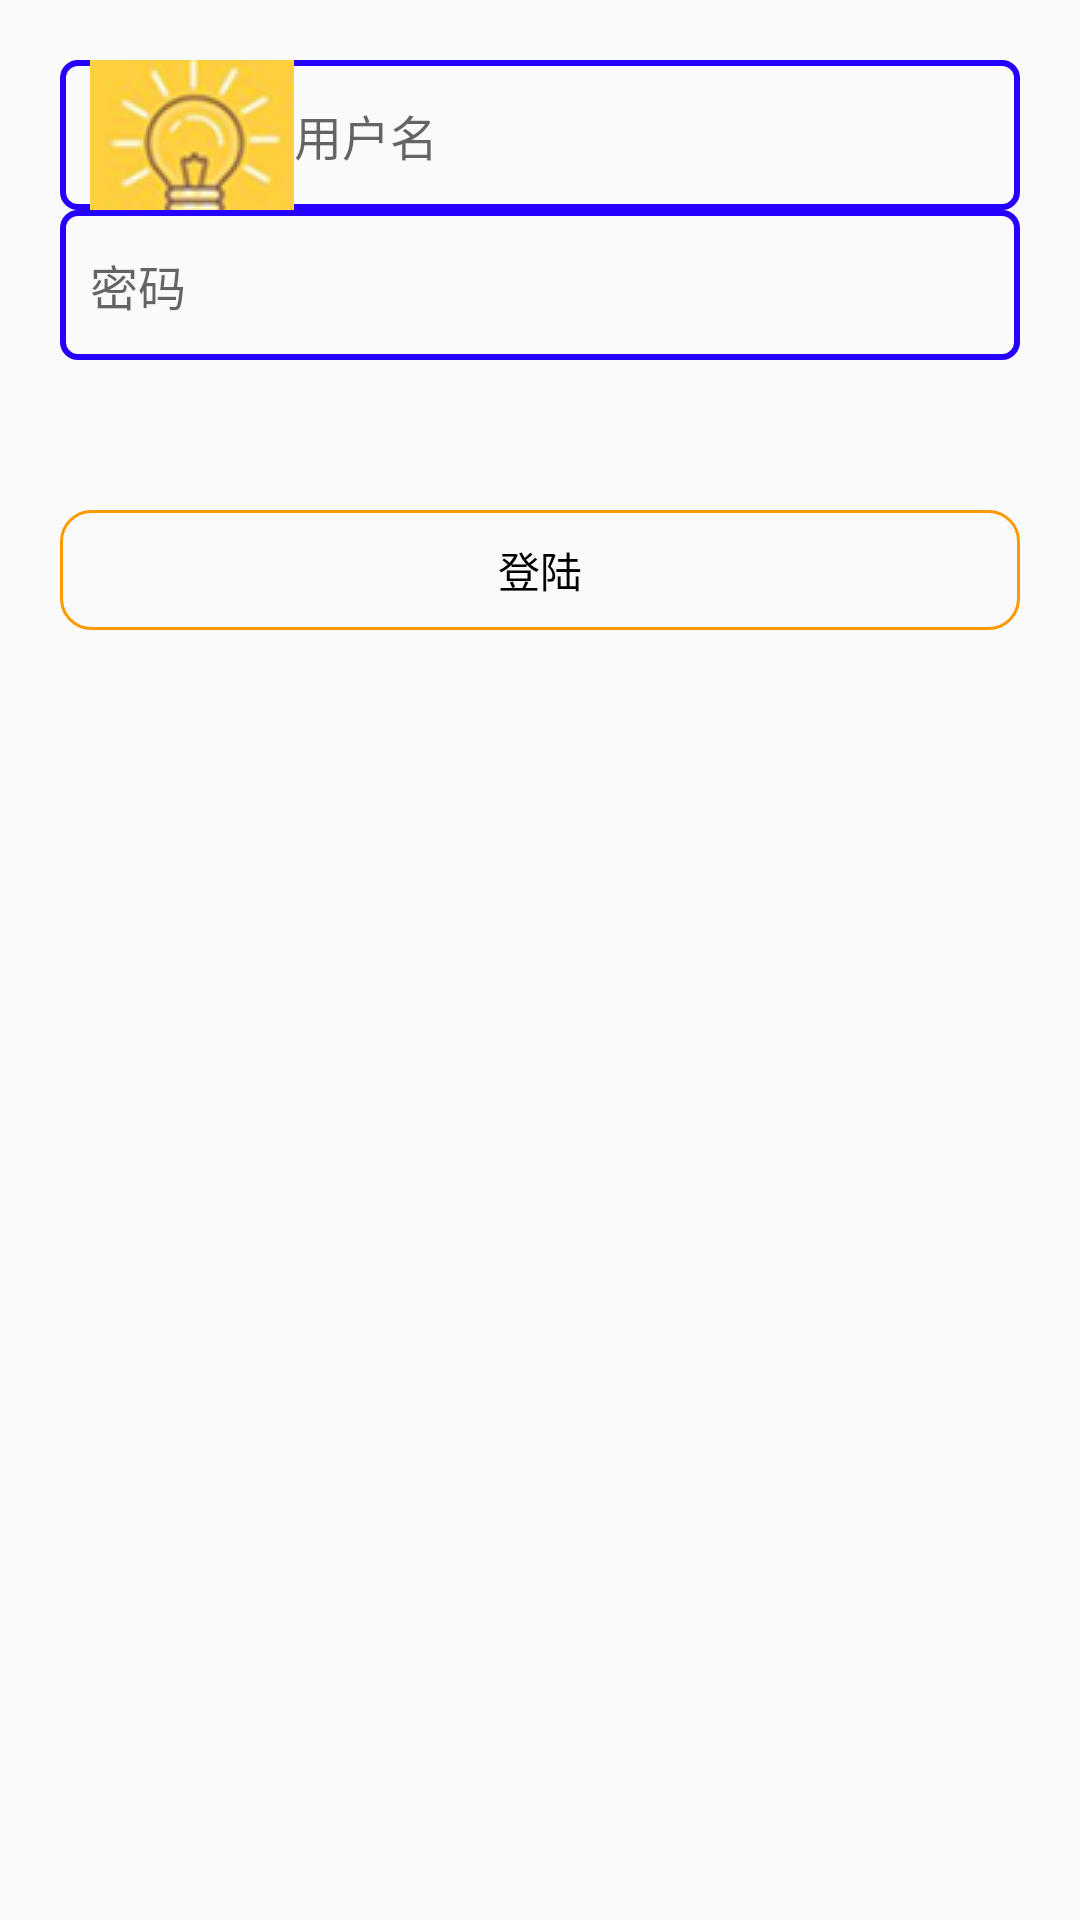

The Android layout XML behind this screen, and the referenced resources:
<!-- AndroidManifest.xml: application theme AppTheme -->
<!-- res/layout/activity_edit_text.xml -->
<?xml version="1.0" encoding="utf-8"?>
<RelativeLayout xmlns:android="http://schemas.android.com/apk/res/android"
    android:layout_width="match_parent"
    android:layout_height="match_parent"
    android:padding="20dp">
    <EditText
        android:id="@+id/et_1"
        android:layout_height="50dp"
        android:layout_width="match_parent"
        android:textColor="#000000"
        android:textSize="16sp"
        android:hint="用户名"
        android:background="@drawable/button5"
        android:paddingLeft="10dp"
        android:paddingRight="10dp"
        android:maxLines="1"
        android:drawableLeft="@drawable/litao"/>
    <EditText
        android:id="@+id/et_2"
        android:layout_height="50dp"
        android:layout_width="match_parent"
        android:textColor="#000000"
        android:inputType="textPassword"
        android:textSize="16sp"
        android:hint="密码"
        android:layout_below="@id/et_1"
        android:background="@drawable/button5"
        android:paddingRight="10dp"
        android:paddingLeft="10dp"
        android:maxLines="1"
        android:drawableLeft="@mipmap/ic_launcher"/>
    <Button
        android:id="@+id/btn_dl"
        android:layout_height="40dp"
        android:layout_width="match_parent"
        android:layout_below="@id/et_2"
        android:layout_marginTop="50dp"
        android:background="@drawable/button3"
        android:textColor="#000000"
        android:text="登陆"/>


</RelativeLayout>
<!-- resources referenced by this layout -->
<resources>
  <!-- drawable button3 (drawable) -->
  <?xml version="1.0" encoding="utf-8"?>
  <shape xmlns:android="http://schemas.android.com/apk/res/android">
      <stroke
          android:width="1dp"
          android:color="#ff9900"/>
      <corners
          android:radius="10dp"/>
  </shape>
  <!-- drawable button5 (drawable) -->
  <?xml version="1.0" encoding="utf-8"?>
  <shape xmlns:android="http://schemas.android.com/apk/res/android"
      android:shape="rectangle">
      <stroke
          android:color="#2600ff"
          android:width="2dp"/>
      <corners
          android:radius="5dp"/>
  
  </shape>
  <!-- drawable litao: png bitmap (drawable, 9491 bytes) -->
  <style name="AppTheme" parent="Theme.AppCompat.Light.DarkActionBar">
          
          <item name="colorPrimary">@color/colorPrimary</item>
          <item name="colorPrimaryDark">@color/colorPrimaryDark</item>
          <item name="colorAccent">@color/colorAccent</item>
      </style>
  <color name="colorPrimary">#374fdf</color>
  <color name="colorPrimaryDark">#303F9F</color>
  <color name="colorAccent">#FF4081</color>
</resources>
